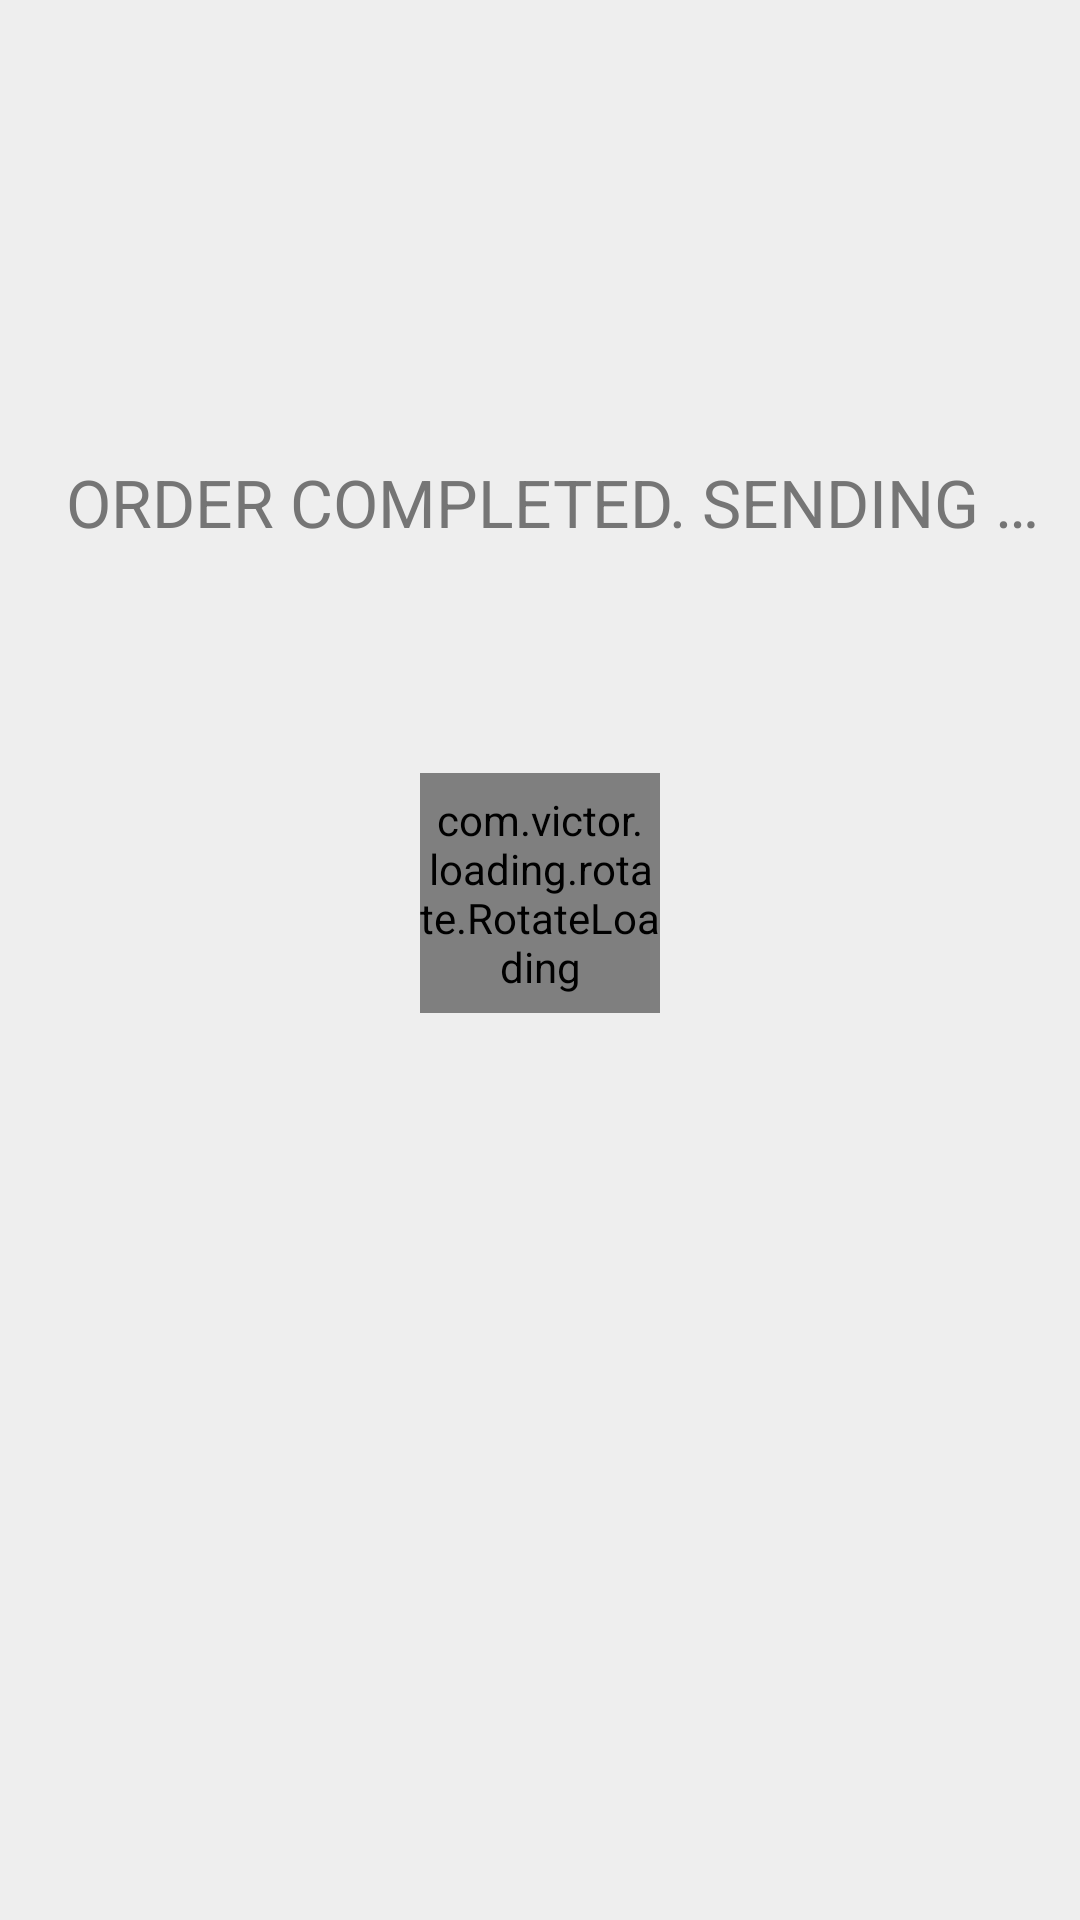

Produce the Android XML layout that renders to this screen, including the resource entries it uses.
<!-- AndroidManifest.xml: application theme AppTheme -->
<!-- res/layout/activity_sender.xml -->
<?xml version="1.0" encoding="utf-8"?>
<androidx.constraintlayout.widget.ConstraintLayout
    xmlns:android="http://schemas.android.com/apk/res/android"
    xmlns:app="http://schemas.android.com/apk/res-auto"
    xmlns:tools="http://schemas.android.com/tools"
    android:layout_width="match_parent"
    android:layout_height="match_parent"
    tools:context="nfc.SenderActivity"
    android:background="@color/background">

    <TextView
        android:id="@+id/tv_out_label"
        android:layout_width="match_parent"
        android:layout_height="wrap_content"
        android:layout_marginStart="16dp"
        android:layout_marginEnd="8dp"
        android:text="@string/label_NFC_SEND"
        android:textAlignment="center"
        android:textAllCaps="true"
        android:textColor="@color/secondary_text"
        android:textSize="22sp"
        app:layout_constraintBottom_toBottomOf="parent"
        app:layout_constraintEnd_toEndOf="parent"
        app:layout_constraintStart_toStartOf="parent"
        app:layout_constraintTop_toTopOf="parent"
        app:layout_constraintVertical_bias="0.25" />

    <com.victor.loading.rotate.RotateLoading
        android:id="@+id/rotateloading"
        android:layout_width="80dp"
        android:layout_height="80dp"
        android:layout_gravity="center"
        android:layout_marginStart="8dp"
        android:layout_marginEnd="8dp"
        app:layout_constraintBottom_toBottomOf="parent"
        app:layout_constraintEnd_toEndOf="parent"
        app:layout_constraintStart_toStartOf="parent"
        app:layout_constraintTop_toBottomOf="@+id/tv_out_label"
        app:layout_constraintVertical_bias="0.20"
        app:loading_color="@color/accent" />

</androidx.constraintlayout.widget.ConstraintLayout>
<!-- resources referenced by this layout -->
<resources>
  <color name="accent">#FF5252</color>
  <color name="background">#EEEEEE</color>
  <color name="secondary_text">#757575</color>
  <string name="label_NFC_SEND">Order completed. Sending …</string>
  <style name="AppTheme" parent="Theme.MaterialComponents.Light.DarkActionBar">
          
          <item name="colorPrimary">@color/primary</item>
          <item name="colorPrimaryDark">@color/primary_dark</item>
          <item name="colorAccent">@color/accent</item>
      </style>
  <color name="primary">#F44336</color>
  <color name="primary_dark">#D32F2F</color>
</resources>
